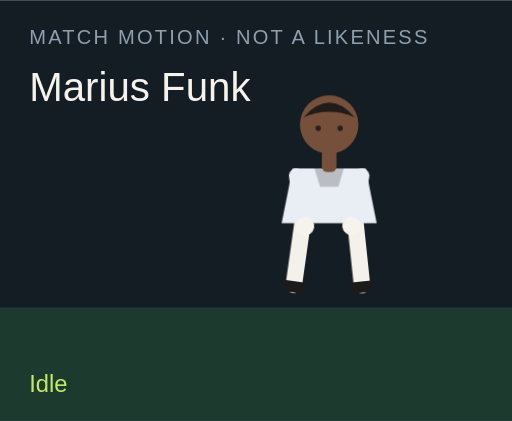
t = 0.00 s
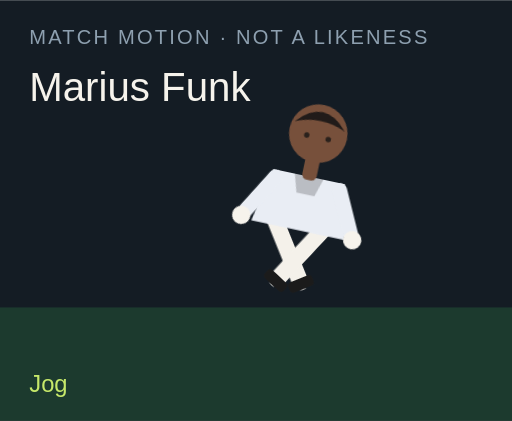
t = 1.50 s
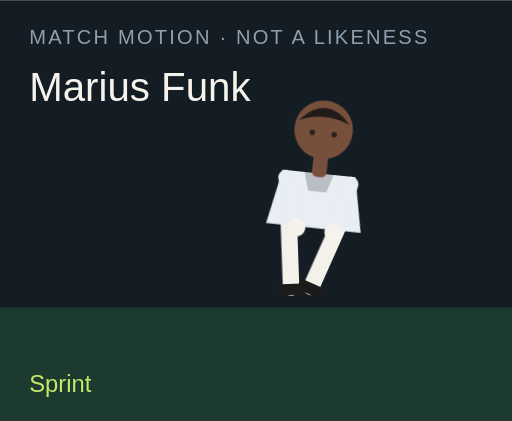
t = 3.00 s
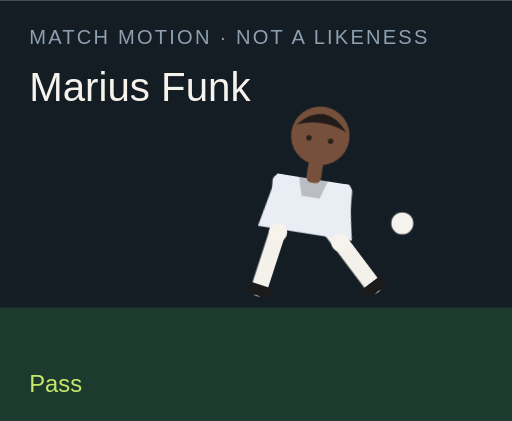
t = 4.50 s
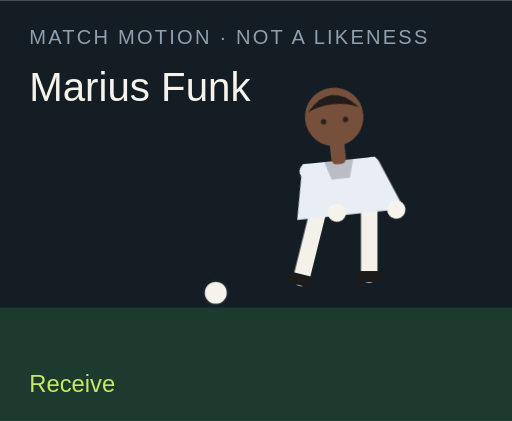
t = 6.00 s
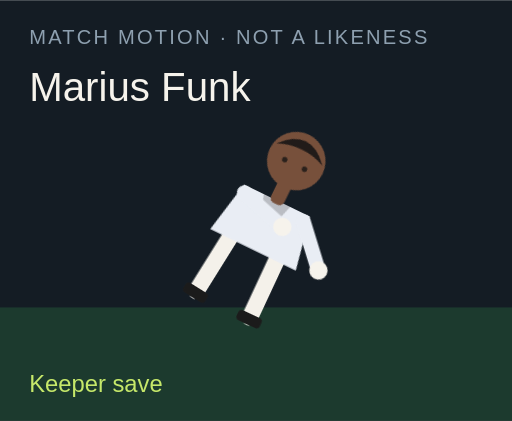
t = 7.50 s

The animated SVG that drew these frames (rendered in a browser with its animation timeline set to each time). Animation: 18 CSS @keyframes rules; one cycle of 9.00 s, repeats indefinitely.

<?xml version="1.0" encoding="UTF-8"?>
<svg xmlns="http://www.w3.org/2000/svg" viewBox="0 0 280 230" role="img">
  <style>@media (prefers-reduced-motion: reduce){animate,animateTransform{display:none}}</style>
  <rect width="280" height="230" fill="#141c24"/>
  <rect y="168" width="280" height="62" fill="#1c3a2e"/>
  <text x="16" y="24" fill="#8ea0b0" font-family="Arial,sans-serif" font-size="11" letter-spacing="1.2">MATCH MOTION · NOT A LIKENESS</text>
  <text x="16" y="55" fill="#f6f3ec" font-family="Impact,sans-serif" font-size="22">Marius Funk</text>
  <circle r="7" fill="#f6f3ec" stroke="#172028" stroke-width="2" id="motion-69326" cx="150" cy="160" opacity="0">
    
    
    
  </circle>
  <g transform="translate(132 40)">
    <g id="motion-69348" transform="rotate(0 48 90)">
      
      <g id="motion-69350" transform="translate(0 0)">
        
        <g transform="translate(34 78)"><g id="motion-69352" transform="rotate(8)"><path d="M0 0 V38" stroke="#f4f1ea" stroke-width="9" stroke-linecap="round"/><rect x="-7" y="36" width="14" height="6" rx="2" fill="#1b1b1b"/></g></g>
        <g transform="translate(62 78)"><g id="motion-69354" transform="rotate(-6)"><path d="M0 0 V38" stroke="#f4f1ea" stroke-width="9" stroke-linecap="round"/><rect x="-7" y="36" width="14" height="6" rx="2" fill="#1b1b1b"/></g></g>
        <path d="M28 52 h40 l6 30 H22 Z" fill="#e9edf4"/>
        <path d="M40 52 h16 l-3 10 H43 Z" fill="#000" opacity=".2"/>
        <g transform="translate(30 56)"><g id="motion-69356" transform="rotate(-10)"><path d="M0 0 V28" stroke="#e9edf4" stroke-width="8" stroke-linecap="round"/><circle cx="0" cy="28" r="5" fill="#f6f3ec"/></g></g>
        <g transform="translate(66 56)"><g id="motion-69358" transform="rotate(12)"><path d="M0 0 V28" stroke="#e9edf4" stroke-width="8" stroke-linecap="round"/><circle cx="0" cy="28" r="5" fill="#f6f3ec"/></g></g>
        <rect x="44" y="40" width="8" height="14" rx="3" fill="#77503b"/>
        <circle cx="48" cy="28" r="16" fill="#77503b"/>
        <path d="M34 24 Q48 8 62 24 Q48 18 34 24" fill="#211b19"/>
        <circle cx="42" cy="30" r="1.5" fill="#2a211c"/><circle cx="54" cy="30" r="1.5" fill="#2a211c"/>
      </g>
    </g>
  </g>
  <text x="16" y="214" fill="#c6e86a" font-family="Arial,sans-serif" font-size="13" opacity="1" id="motion-69330">Idle</text><text x="16" y="214" fill="#c6e86a" font-family="Arial,sans-serif" font-size="13" opacity="0" id="motion-69332">Jog</text><text x="16" y="214" fill="#c6e86a" font-family="Arial,sans-serif" font-size="13" opacity="0" id="motion-69334">Sprint</text><text x="16" y="214" fill="#c6e86a" font-family="Arial,sans-serif" font-size="13" opacity="0" id="motion-69336">Dribble</text><text x="16" y="214" fill="#c6e86a" font-family="Arial,sans-serif" font-size="13" opacity="0" id="motion-69338">Pass</text><text x="16" y="214" fill="#c6e86a" font-family="Arial,sans-serif" font-size="13" opacity="0" id="motion-69340">Shoot</text><text x="16" y="214" fill="#c6e86a" font-family="Arial,sans-serif" font-size="13" opacity="0" id="motion-69342">Receive</text><text x="16" y="214" fill="#c6e86a" font-family="Arial,sans-serif" font-size="13" opacity="0" id="motion-69344">Keeper save</text><text x="16" y="214" fill="#c6e86a" font-family="Arial,sans-serif" font-size="13" opacity="0" id="motion-69346">Gloves up</text>
<style>@keyframes track-69327{0%{cx:150px}11.1%{cx:156px}22.2%{cx:164px}33.300000000000004%{cx:142px}44.4%{cx:190px}55.60000000000001%{cx:250px}66.7%{cx:118px}77.8%{cx:150px}88.9%{cx:150px}100%{cx:150px}}@keyframes track-69328{0%{cy:160px}11.1%{cy:158px}22.2%{cy:154px}33.300000000000004%{cy:156px}44.4%{cy:148px}55.60000000000001%{cy:96px}66.7%{cy:160px}77.8%{cy:160px}88.9%{cy:160px}100%{cy:160px}}@keyframes track-69329{0%{opacity:0}11.1%{opacity:0}22.2%{opacity:0}33.300000000000004%{opacity:1}44.4%{opacity:1}55.60000000000001%{opacity:1}66.7%{opacity:1}77.8%{opacity:0}88.9%{opacity:0}100%{opacity:0}}@keyframes track-69331{0%{opacity:1}11.1%{opacity:0}22.2%{opacity:0}33.300000000000004%{opacity:0}44.4%{opacity:0}55.60000000000001%{opacity:0}66.7%{opacity:0}77.8%{opacity:0}88.9%{opacity:0}100%{opacity:1}}@keyframes track-69333{0%{opacity:0}11.1%{opacity:1}22.2%{opacity:0}33.300000000000004%{opacity:0}44.4%{opacity:0}55.60000000000001%{opacity:0}66.7%{opacity:0}77.8%{opacity:0}88.9%{opacity:0}100%{opacity:0}}@keyframes track-69335{0%{opacity:0}11.1%{opacity:0}22.2%{opacity:1}33.300000000000004%{opacity:0}44.4%{opacity:0}55.60000000000001%{opacity:0}66.7%{opacity:0}77.8%{opacity:0}88.9%{opacity:0}100%{opacity:0}}@keyframes track-69337{0%{opacity:0}11.1%{opacity:0}22.2%{opacity:0}33.300000000000004%{opacity:1}44.4%{opacity:0}55.60000000000001%{opacity:0}66.7%{opacity:0}77.8%{opacity:0}88.9%{opacity:0}100%{opacity:0}}@keyframes track-69339{0%{opacity:0}11.1%{opacity:0}22.2%{opacity:0}33.300000000000004%{opacity:0}44.4%{opacity:1}55.60000000000001%{opacity:0}66.7%{opacity:0}77.8%{opacity:0}88.9%{opacity:0}100%{opacity:0}}@keyframes track-69341{0%{opacity:0}11.1%{opacity:0}22.2%{opacity:0}33.300000000000004%{opacity:0}44.4%{opacity:0}55.60000000000001%{opacity:1}66.7%{opacity:0}77.8%{opacity:0}88.9%{opacity:0}100%{opacity:0}}@keyframes track-69343{0%{opacity:0}11.1%{opacity:0}22.2%{opacity:0}33.300000000000004%{opacity:0}44.4%{opacity:0}55.60000000000001%{opacity:0}66.7%{opacity:1}77.8%{opacity:0}88.9%{opacity:0}100%{opacity:0}}@keyframes track-69345{0%{opacity:0}11.1%{opacity:0}22.2%{opacity:0}33.300000000000004%{opacity:0}44.4%{opacity:0}55.60000000000001%{opacity:0}66.7%{opacity:0}77.8%{opacity:1}88.9%{opacity:0}100%{opacity:0}}@keyframes track-69347{0%{opacity:0}11.1%{opacity:0}22.2%{opacity:0}33.300000000000004%{opacity:0}44.4%{opacity:0}55.60000000000001%{opacity:0}66.7%{opacity:0}77.8%{opacity:0}88.9%{opacity:1}100%{opacity:0}}@keyframes track-69349{0%{transform:rotate(0deg)}11.1%{transform:rotate(8deg)}22.2%{transform:rotate(16deg)}33.300000000000004%{transform:rotate(6deg)}44.4%{transform:rotate(4deg)}55.60000000000001%{transform:rotate(14deg)}66.7%{transform:rotate(-6deg)}77.8%{transform:rotate(52deg)}88.9%{transform:rotate(0deg)}100%{transform:rotate(0deg)}}@keyframes track-69351{0%{transform:translate(0px,0px)}11.1%{transform:translate(0px,-3px)}22.2%{transform:translate(0px,-6px)}33.300000000000004%{transform:translate(0px,-2px)}44.4%{transform:translate(0px,2px)}55.60000000000001%{transform:translate(0px,-4px)}66.7%{transform:translate(0px,1px)}77.8%{transform:translate(0px,16px)}88.9%{transform:translate(0px,-12px)}100%{transform:translate(0px,0px)}}@keyframes track-69353{0%{transform:rotate(8deg)}11.1%{transform:rotate(-26deg)}22.2%{transform:rotate(-42deg)}33.300000000000004%{transform:rotate(-8deg)}44.4%{transform:rotate(6deg)}55.60000000000001%{transform:rotate(12deg)}66.7%{transform:rotate(20deg)}77.8%{transform:rotate(18deg)}88.9%{transform:rotate(-6deg)}100%{transform:rotate(8deg)}}@keyframes track-69355{0%{transform:rotate(-6deg)}11.1%{transform:rotate(24deg)}22.2%{transform:rotate(38deg)}33.300000000000004%{transform:rotate(18deg)}44.4%{transform:rotate(-38deg)}55.60000000000001%{transform:rotate(-54deg)}66.7%{transform:rotate(6deg)}77.8%{transform:rotate(-8deg)}88.9%{transform:rotate(6deg)}100%{transform:rotate(-6deg)}}@keyframes track-69357{0%{transform:rotate(-10deg)}11.1%{transform:rotate(24deg)}22.2%{transform:rotate(36deg)}33.300000000000004%{transform:rotate(-18deg)}44.4%{transform:rotate(10deg)}55.60000000000001%{transform:rotate(-24deg)}66.7%{transform:rotate(-30deg)}77.8%{transform:rotate(-70deg)}88.9%{transform:rotate(-78deg)}100%{transform:rotate(-10deg)}}@keyframes track-69359{0%{transform:rotate(12deg)}11.1%{transform:rotate(-20deg)}22.2%{transform:rotate(-32deg)}33.300000000000004%{transform:rotate(14deg)}44.4%{transform:rotate(-26deg)}55.60000000000001%{transform:rotate(18deg)}66.7%{transform:rotate(-22deg)}77.8%{transform:rotate(-8deg)}88.9%{transform:rotate(-78deg)}100%{transform:rotate(12deg)}}@media(prefers-reduced-motion:no-preference){#motion-69326{animation:track-69327 9s linear infinite both,track-69328 9s linear infinite both,track-69329 9s steps(1,end) infinite both}#motion-69330{animation:track-69331 9s steps(1,end) infinite both}#motion-69332{animation:track-69333 9s steps(1,end) infinite both}#motion-69334{animation:track-69335 9s steps(1,end) infinite both}#motion-69336{animation:track-69337 9s steps(1,end) infinite both}#motion-69338{animation:track-69339 9s steps(1,end) infinite both}#motion-69340{animation:track-69341 9s steps(1,end) infinite both}#motion-69342{animation:track-69343 9s steps(1,end) infinite both}#motion-69344{animation:track-69345 9s steps(1,end) infinite both}#motion-69346{animation:track-69347 9s steps(1,end) infinite both}#motion-69348{animation:track-69349 9s linear infinite both}#motion-69350{animation:track-69351 9s linear infinite both}#motion-69352{animation:track-69353 9s linear infinite both}#motion-69354{animation:track-69355 9s linear infinite both}#motion-69356{animation:track-69357 9s linear infinite both}#motion-69358{animation:track-69359 9s linear infinite both}}</style></svg>
